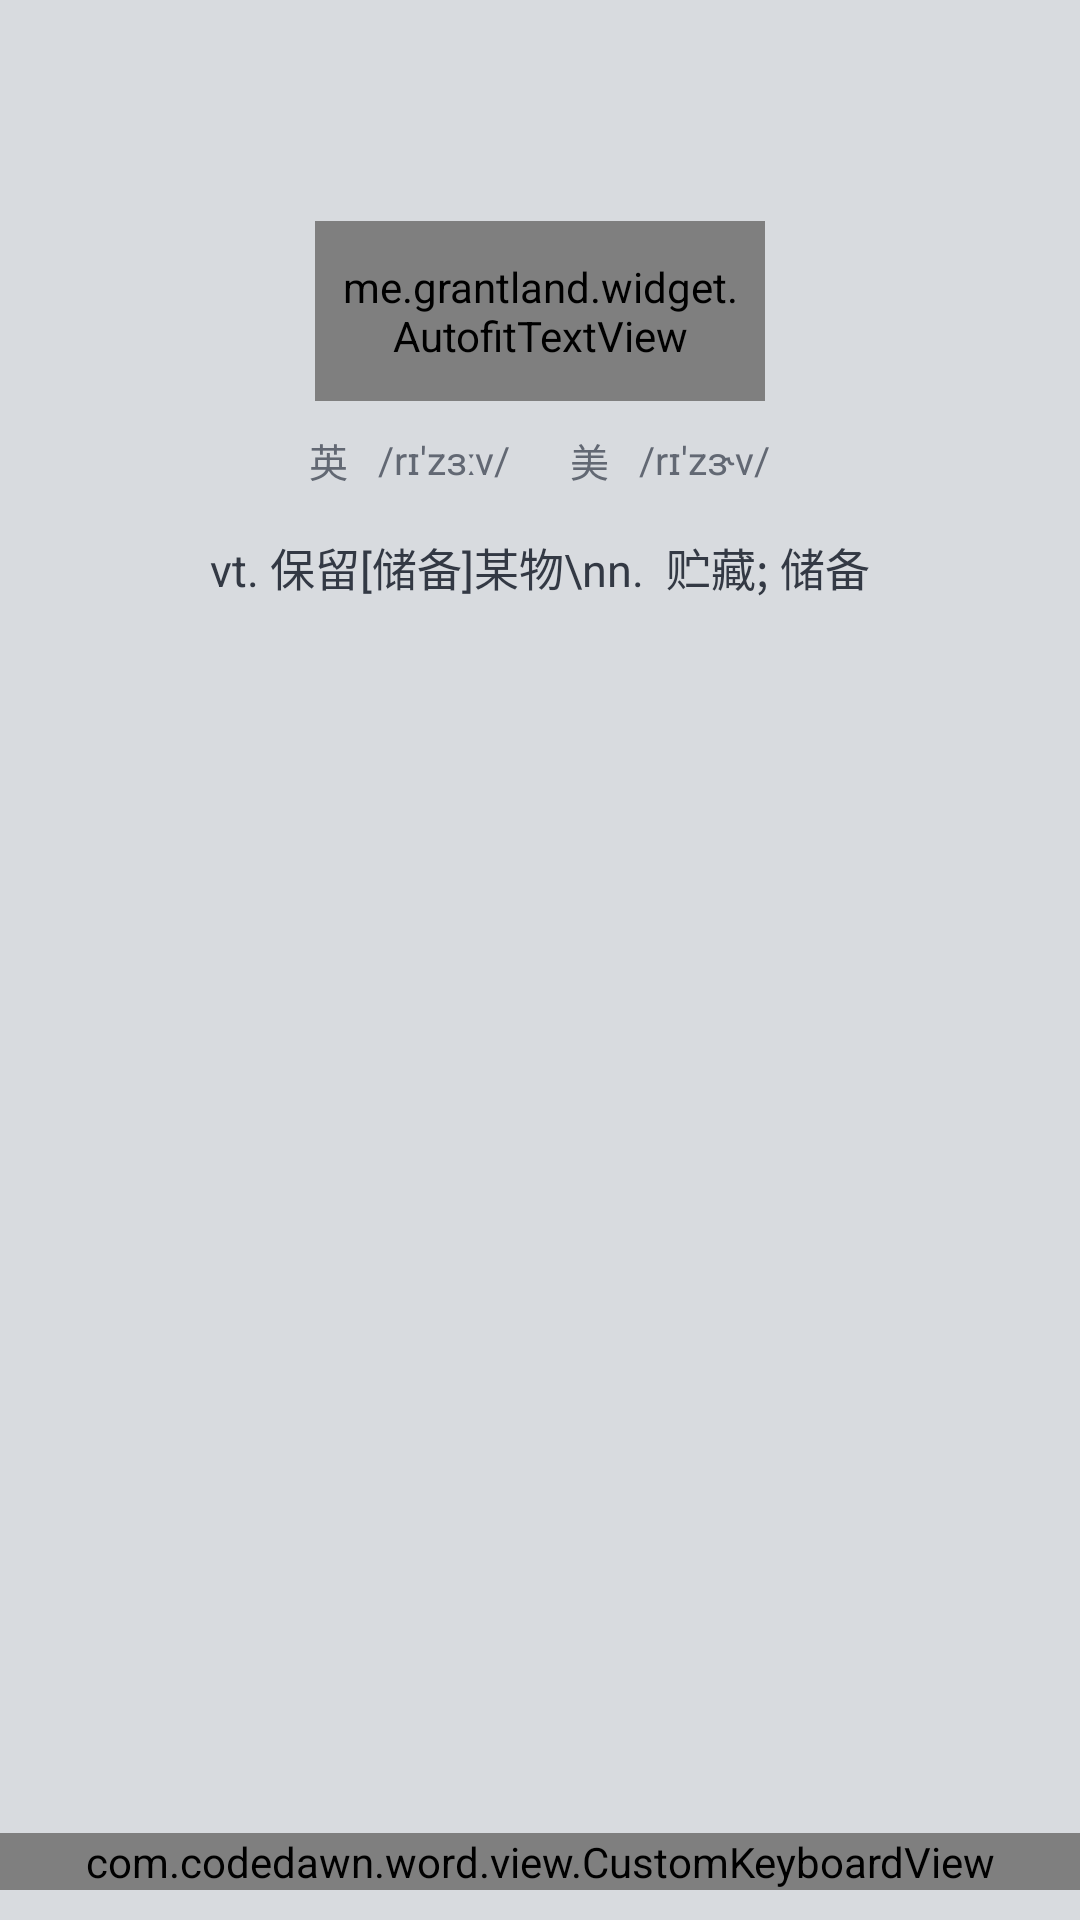

Here is an Android app screen rendered from its layout file. Give the layout XML and the strings, colors and styles it references.
<!-- AndroidManifest.xml: application theme Theme.Word -->
<!-- res/layout/activity_spell_keyboard.xml -->
<?xml version="1.0" encoding="utf-8"?>
<RelativeLayout xmlns:android="http://schemas.android.com/apk/res/android"
    xmlns:app="http://schemas.android.com/apk/res-auto"
    xmlns:tools="http://schemas.android.com/tools"
    android:layout_width="match_parent"
    android:layout_height="match_parent"
    tools:context=".activity.KeyboardSpellActivity"
    android:background="#d8dbdf"
    xmlns:autofit="http://schemas.android.com/apk/res-auto"
   >


    <LinearLayout
        android:layout_width="match_parent"
        android:layout_height="wrap_content"
        android:layout_above="@+id/edit_text"
        android:layout_centerHorizontal="true"
        android:layout_marginBottom="100dp"
        android:orientation="vertical"
        android:gravity="center"
        >
        <me.grantland.widget.AutofitTextView

            android:id="@+id/text_keyboard_word"
            android:layout_width="150dp"
            android:layout_height="60dp"
            android:background="@drawable/textview_corner"
            android:gravity="center"
            android:maxLines="1"
            android:padding="5dp"
            android:singleLine="true"
            android:textSize="40sp"
            autofit:minTextSize="12sp" />
        
        <LinearLayout
            android:layout_width="wrap_content"
            android:layout_height="wrap_content"
            android:layout_marginTop="10dp"
            android:orientation="horizontal">

            <LinearLayout
                android:id="@+id/layout_wd_phone_uk"
                android:layout_width="wrap_content"
                android:layout_height="wrap_content"
                android:layout_marginEnd="10dp"
                android:gravity="center_vertical"
                android:orientation="horizontal">

                <TextView

                    android:layout_width="wrap_content"
                    android:layout_height="wrap_content"
                    android:gravity="center"
                    android:text="英"
                    android:textColor="@color/colorGrey"
                    android:textSize="13sp" />

                <TextView
                    android:id="@+id/text_word_phone_uk"
                    android:layout_width="wrap_content"
                    android:layout_height="wrap_content"
                    android:layout_marginStart="10dp"
                    android:gravity="center"
                    android:text="/rɪ'zɜːv/"
                    android:textColor="@color/colorGrey"
                    android:textSize="13sp" />

            </LinearLayout>

            <LinearLayout
                android:id="@+id/layout_wd_phone_usa"
                android:layout_width="wrap_content"
                android:layout_height="wrap_content"
                android:gravity="center_vertical"
                android:orientation="horizontal">

                <TextView

                    android:layout_width="wrap_content"
                    android:layout_height="wrap_content"
                    android:layout_marginStart="10dp"
                    android:text="美"
                    android:textColor="@color/colorGrey"
                    android:textSize="13sp" />

                <TextView
                    android:id="@+id/text_word_phone_usa"
                    android:layout_width="wrap_content"
                    android:layout_height="wrap_content"
                    android:layout_marginStart="10dp"
                    android:text="/rɪ'zɝv/"
                    android:textColor="@color/colorGrey"
                    android:textSize="13sp" />



            </LinearLayout>


        </LinearLayout>
        
        <TextView

            android:id="@+id/text_word_trans"
            android:layout_width="wrap_content"
            android:layout_height="wrap_content"
            android:layout_marginTop="15dp"
            android:background="?android:attr/selectableItemBackground"
            android:text="vt. 保留[储备]某物\nn.  贮藏; 储备"
            android:textColor="@color/colorLightBlack"
            android:textSize="15sp" />

    </LinearLayout>


    <EditText
        android:layout_centerInParent="true"
        android:id="@+id/edit_text"
        android:layout_width="wrap_content"
        android:layout_height="40dp"
        android:layout_marginEnd="40dp"
        android:visibility="invisible"/>


    <ImageView
        android:id="@+id/image_spell_skip"
        android:layout_centerHorizontal="true"
        android:layout_width="25dp"
        android:layout_height="25dp"
        android:layout_above="@+id/keyboard"
        android:layout_marginBottom="20dp"
        android:src="@drawable/icon_left_black" />

    <com.codedawn.word.view.CustomKeyboardView
        android:layout_marginBottom="10dp"
        android:id="@+id/keyboard"
        android:layout_centerHorizontal="true"
       android:layout_alignParentBottom="true"
        android:layout_width="match_parent"
        android:layout_height="wrap_content"
        android:background="#d8dbdf"
        android:focusable="true"
        android:focusableInTouchMode="true"
        android:keyBackground="@drawable/keyboard_bg"
        android:keyTextColor="#3c3c3c"
        android:keyTextSize="20dp"
        android:keyPreviewLayout="@layout/keyboardd_preview"
        android:keyPreviewHeight="70dp"
        android:keyPreviewOffset="-3dp"
        android:labelTextSize="15dp"
        android:shadowColor="#000"
        android:shadowRadius="0.0"
         />


</RelativeLayout>
<!-- res/layout/keyboardd_preview.xml (included above) -->
<?xml version="1.0" encoding="utf-8"?>
<TextView xmlns:android="http://schemas.android.com/apk/res/android"
    android:layout_width="wrap_content"
    android:layout_height="wrap_content"
    android:background="@drawable/keyboard_abc_nom"
    android:gravity="center"
    android:paddingLeft="5.55px"
    android:paddingRight="5.55px"
    android:textColor="#ff6800"
    android:textSize="35sp" />
<!-- resources referenced by this layout -->
<resources>
  <color name="colorGrey">#626873</color>
  <color name="colorLightBlack">#333944</color>
  <!-- drawable keyboard_bg (drawable) -->
  <?xml version="1.0" encoding="utf-8"?>
  <selector
    xmlns:android="http://schemas.android.com/apk/res/android">
      <item android:state_pressed="true" android:drawable="@drawable/circle_press" />
      <item android:drawable="@drawable/circle_normal" />
  </selector>
  <!-- drawable textview_corner (drawable) -->
  <?xml version="1.0" encoding="utf-8"?>
  <shape xmlns:android="http://schemas.android.com/apk/res/android">
      <corners android:radius="5dp"/>
      <solid android:color="#E5E5E5"/>
  </shape>
  <style name="Theme.Word" parent="Theme.MaterialComponents.DayNight.NoActionBar">
          
          <item name="colorPrimary">@color/colorPrimary</item>
          <item name="colorPrimaryDark">@color/colorLightWhite</item>
          <item name="colorAccent">@color/colorAccent</item>
          <item name="android:windowContentTransitions">true</item>
          
          <item name="android:statusBarColor" tools:targetApi="l">?attr/colorPrimaryVariant</item>
          
      </style>
  <color name="colorPrimary">#3675FF</color>
  <color name="colorLightWhite">#F2F3F8</color>
  <color name="colorAccent">#4089ff</color>
</resources>
